Labelled photos from "dataset_crops_conjuntiva", an image-classification folder in profjohnrivera/Proyecto_Deteccion_Conjuntiva_v1. The possible labels are: anemia, normal.

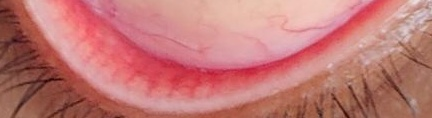
Label: normal

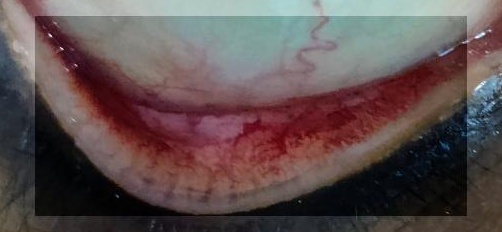
Label: normal

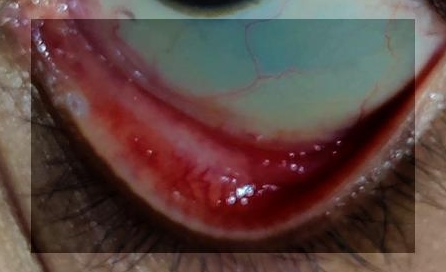
Label: normal

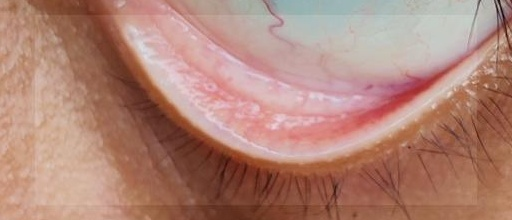
Label: anemia

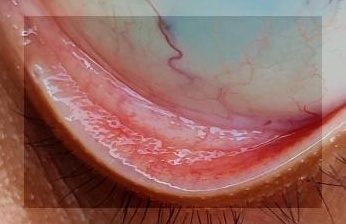
Label: anemia

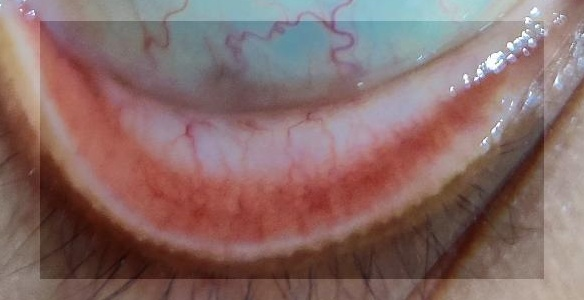
Label: anemia
